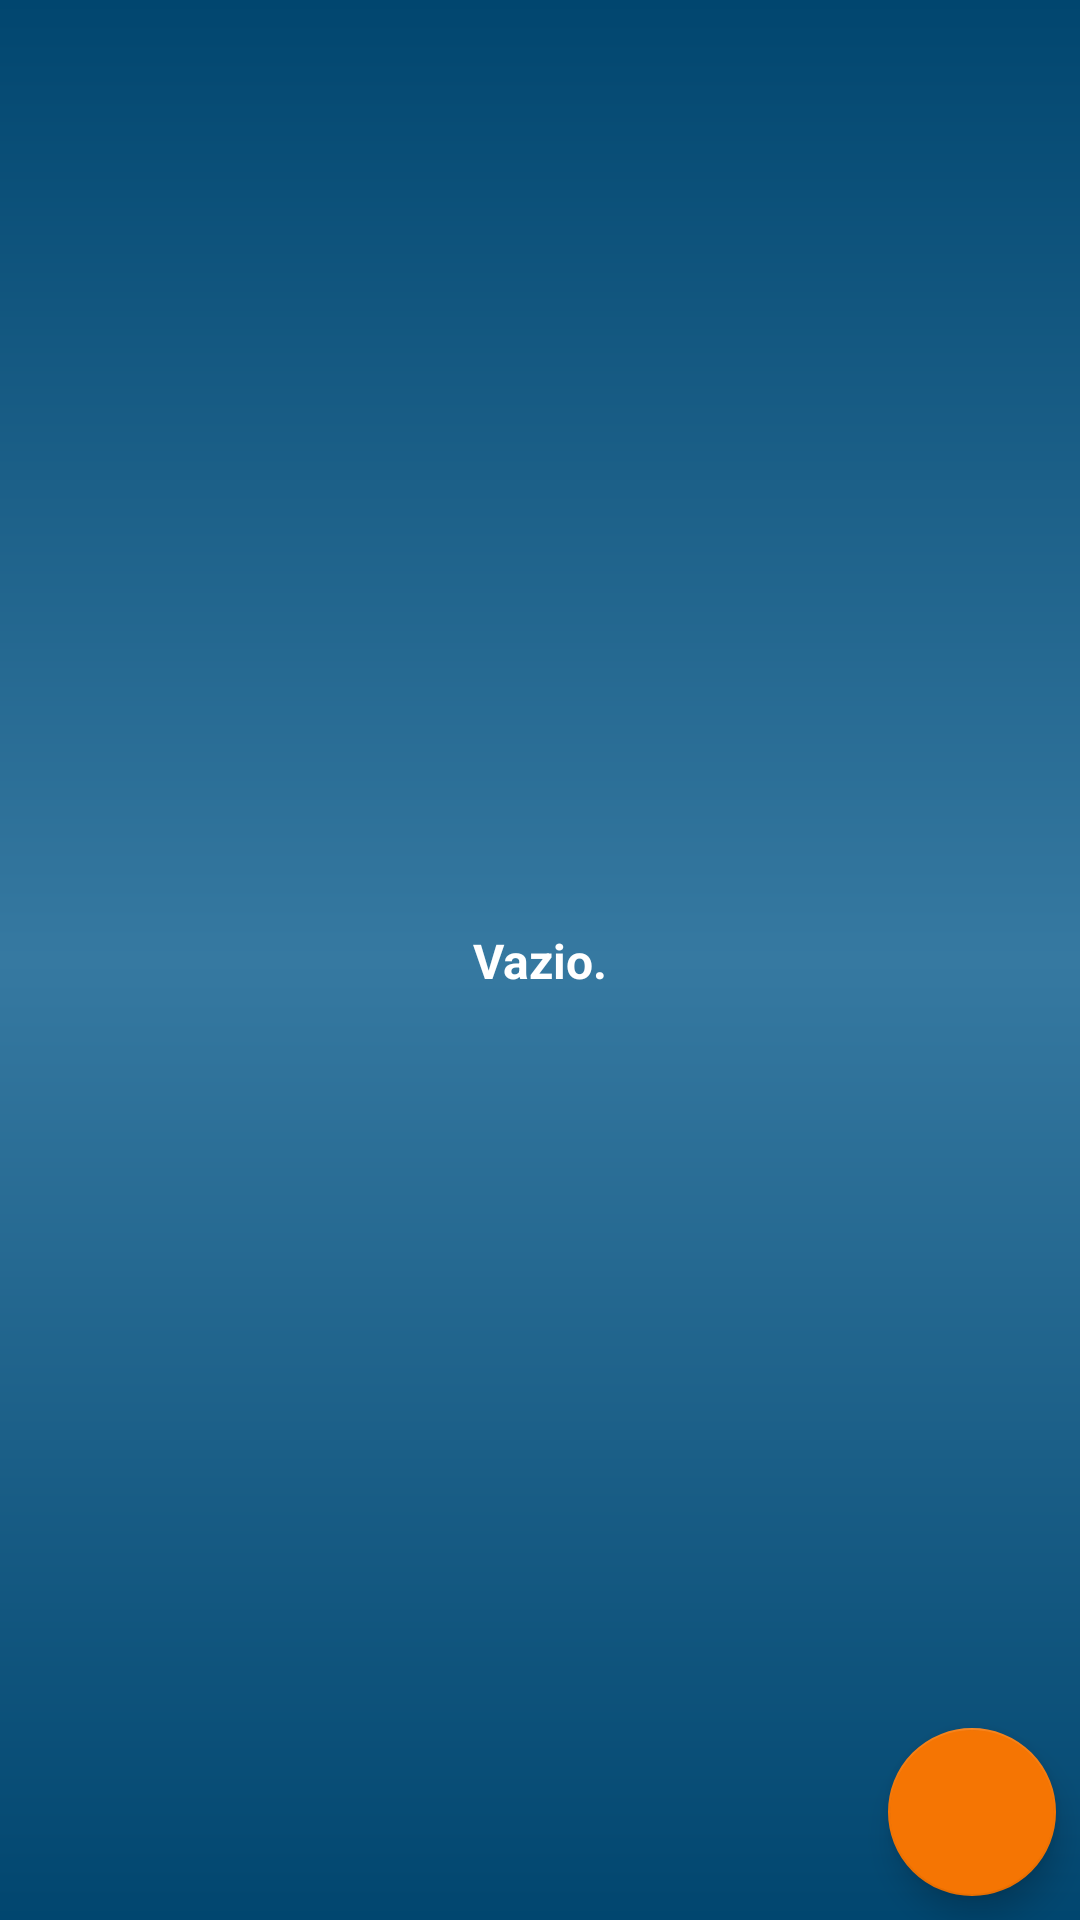

Android layout source for this screen:
<!-- AndroidManifest.xml: activity theme Theme.MaterialComponents.Light.DarkActionBar -->
<!-- res/layout/activity_cadastros.xml -->
<?xml version="1.0" encoding="utf-8"?>
<androidx.constraintlayout.widget.ConstraintLayout xmlns:android="http://schemas.android.com/apk/res/android"
    xmlns:app="http://schemas.android.com/apk/res-auto"
    xmlns:tools="http://schemas.android.com/tools"
    android:layout_width="match_parent"
    android:layout_height="match_parent"
    android:background="@drawable/background_blue"
    tools:context=".activitys.CadastrosActivity">

    <TextView
        android:id="@+id/textInfo"
        android:layout_width="wrap_content"
        android:layout_height="wrap_content"
        android:padding="8dp"
        android:text="Vazio."
        android:textColor="#FFFFFF"
        android:textSize="16sp"
        android:textStyle="bold"
        app:layout_constraintBottom_toBottomOf="parent"
        app:layout_constraintEnd_toEndOf="parent"
        app:layout_constraintStart_toStartOf="parent"
        app:layout_constraintTop_toTopOf="parent" />

    <com.google.android.material.floatingactionbutton.FloatingActionButton
        android:id="@+id/cadastro_fab"
        android:layout_width="wrap_content"
        android:layout_height="wrap_content"
        android:layout_marginEnd="8dp"
        android:layout_marginBottom="8dp"
        android:clickable="true"
        android:foregroundTint="#FFFFFF"
        android:src="@drawable/baseline_add_circle_outline_24"
        app:tint="#FFFFFF"
        app:backgroundTint="@color/orange"
        app:layout_constraintBottom_toBottomOf="parent"
        app:layout_constraintEnd_toEndOf="parent"
        app:rippleColor="#FFFFFF" />

    <LinearLayout
        android:layout_width="0dp"
        android:layout_height="0dp"
        android:orientation="vertical"
        app:layout_constraintBottom_toBottomOf="parent"
        app:layout_constraintEnd_toEndOf="parent"
        app:layout_constraintStart_toStartOf="parent"
        app:layout_constraintTop_toTopOf="parent">

        <androidx.recyclerview.widget.RecyclerView
            android:id="@+id/recycler_generic"
            android:layout_width="match_parent"
            android:layout_height="match_parent"
            android:layout_marginStart="8dp"
            android:layout_marginTop="8dp"
            android:layout_marginEnd="8dp"
            android:layout_marginBottom="8dp" />
    </LinearLayout>
</androidx.constraintlayout.widget.ConstraintLayout>
<!-- resources referenced by this layout -->
<resources>
  <color name="orange">#f57503</color>
  <!-- drawable background_blue (drawable) -->
  <?xml version="1.0" encoding="utf-8"?>
  <shape xmlns:android="http://schemas.android.com/apk/res/android"
      android:shape="rectangle">
  
      <gradient
          android:startColor="#01466f"
          android:centerColor="#3679A1"
          android:endColor="#01466f"
          android:angle="-90"
          />
  
  </shape>
</resources>
